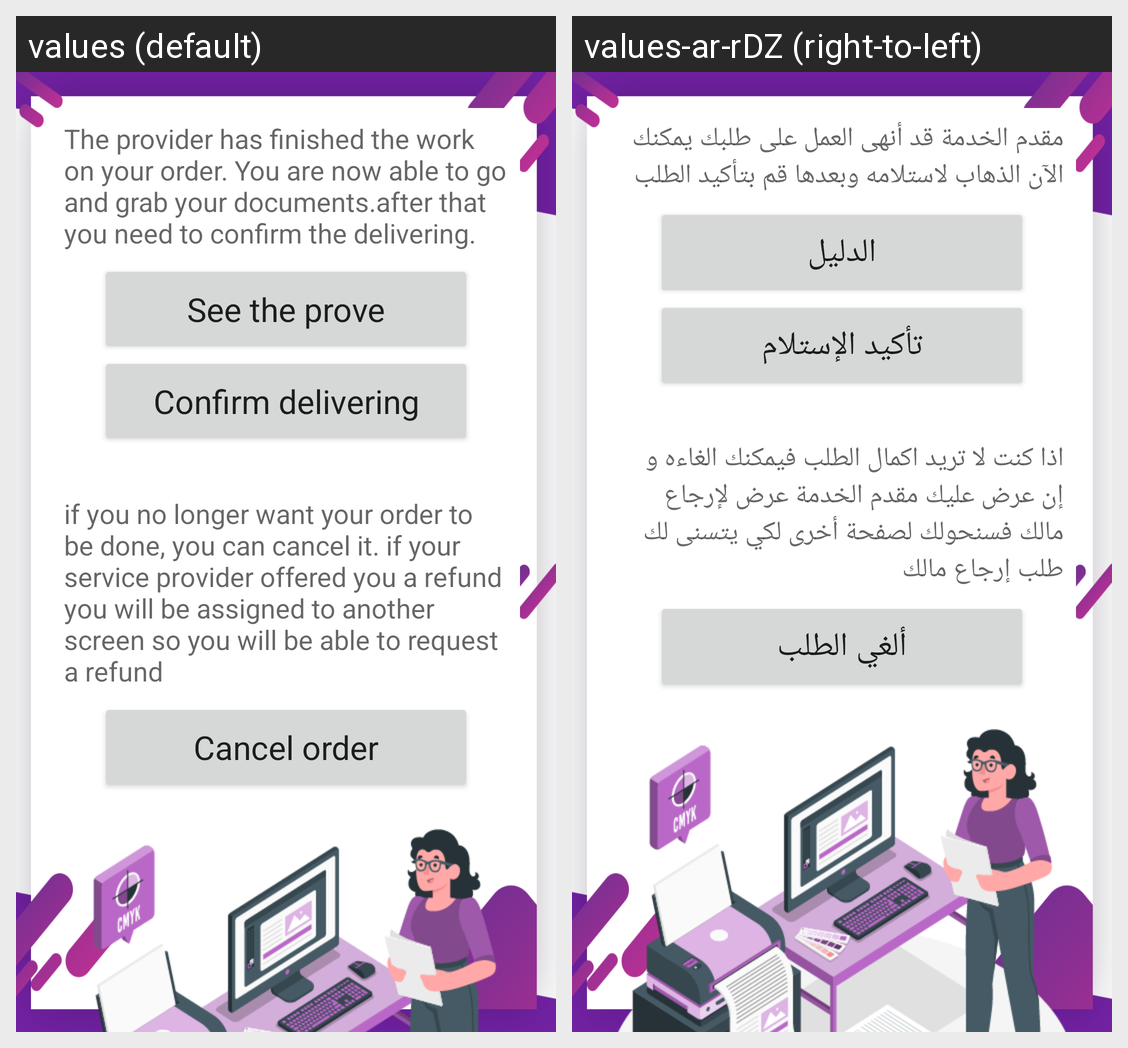

Translations of the strings shown on this Android screen, per locale in the grid:
Android screen res/layout/activity_client_finished_service_detail.xml rendered under 2 locales, left to right: values (default), values-ar-rDZ (right-to-left). Device: Nexus 5 (rendered at 1080×1920; each locale shown at half size, 540×960, under a caption strip naming it); theme AppTheme.
Strings drawn on this screen, with the default value and each locale's value (text and hints the layout hard-codes, and strings that could not be matched under every locale, appear in the picture but are not listed):

textconfirmdeliver
  values: The provider has finished the work on your order. You are now able to go and grab your documents.after that you need to confirm the delivering.
  values-ar-rDZ: مقدم الخدمة قد أنهى العمل على طلبك يمكنك الآن الذهاب لاستلامه وبعدها قم بتأكيد الطلب 

seeprove
  values: See the prove
  values-ar-rDZ: الدليل

confirmdeliver
  values: Confirm delivering
  values-ar-rDZ: تأكيد الإستلام

moneybackinstruct
  values: if you no longer want your order to be done, you can cancel it. if your service provider offered you a refund you will be assigned to another screen so you will be able to request a refund
  values-ar-rDZ: اذا كنت لا تريد اكمال الطلب فيمكنك الغاءه و إن عرض عليك مقدم الخدمة عرض لإرجاع مالك فسنحولك لصفحة أخرى لكي يتسنى لك طلب إرجاع مالك

cancelorder
  values: Cancel order
  values-ar-rDZ: ألغي الطلب
